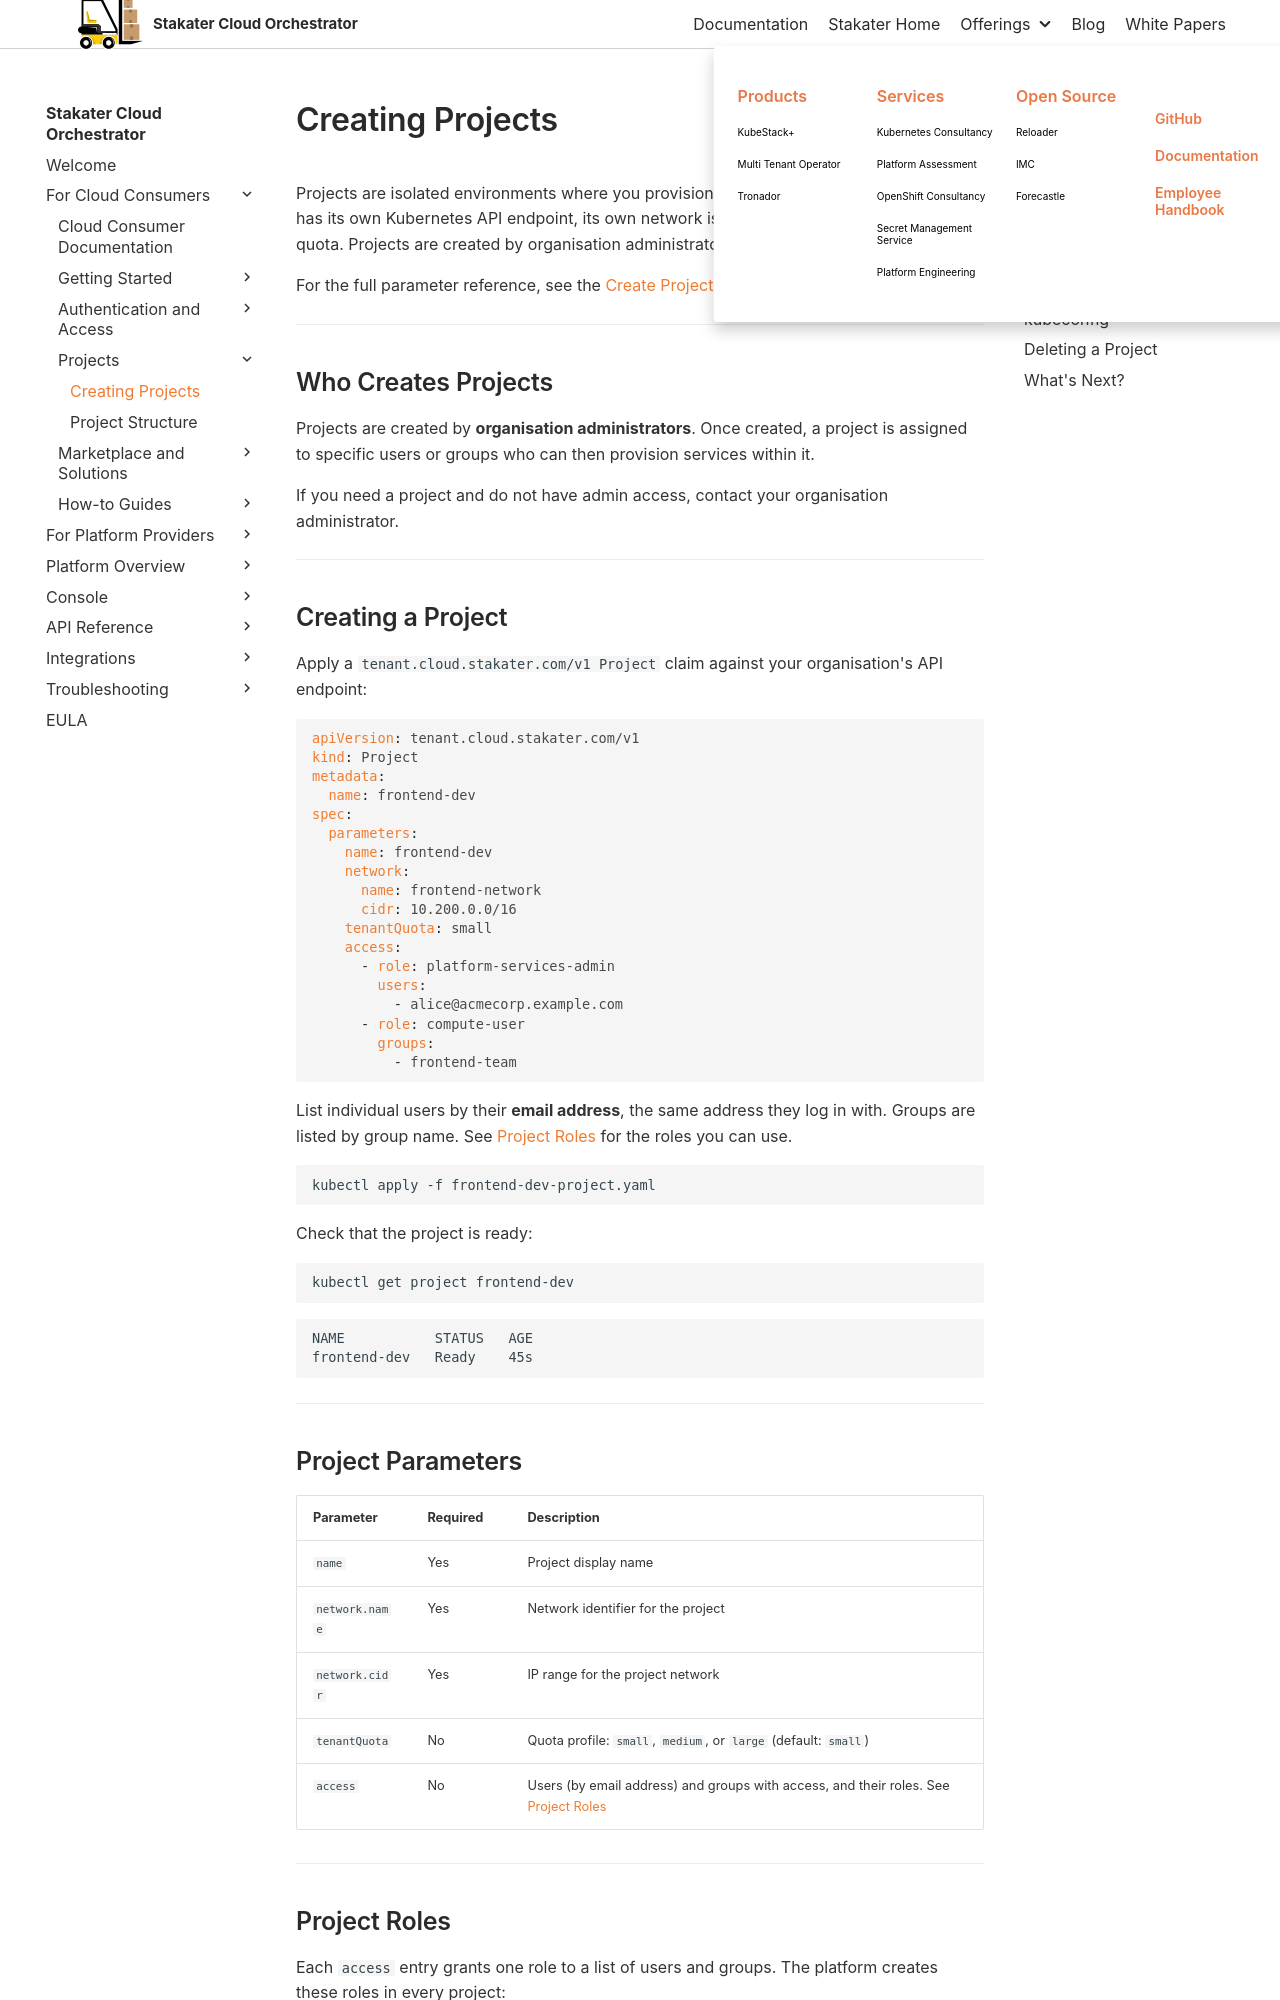

repository: stakater/sco-docs · page: 0.1/cloud-user-guide/projects/creating-projects.html · generator: mkdocs

# Creating Projects

Projects are isolated environments where you provision and manage services. Each project has its own Kubernetes API endpoint, its own network isolation, and its own resource quota. Projects are created by organisation administrators.

For the full parameter reference, see the [Create Project](../../how-to-guides/user/create-project.md) how-to guide.

---

## Who Creates Projects

Projects are created by **organisation administrators**. Once created, a project is assigned to specific users or groups who can then provision services within it.

If you need a project and do not have admin access, contact your organisation administrator.

---

## Creating a Project

Apply a `tenant.cloud.stakater.com/v1 Project` claim against your organisation's API endpoint:

```yaml
apiVersion: tenant.cloud.stakater.com/v1
kind: Project
metadata:
  name: frontend-dev
spec:
  parameters:
    name: frontend-dev
    network:
      name: frontend-network
      cidr: 10.200.0.0/16
    tenantQuota: small
    access:
      - role: platform-services-admin
        users:
          - alice@acmecorp.example.com
      - role: compute-user
        groups:
          - frontend-team
```

List individual users by their **email address**, the same address they log in with. Groups are listed by group name. See [Project Roles](#project-roles) for the roles you can use.

```bash
kubectl apply -f frontend-dev-project.yaml
```

Check that the project is ready:

```bash
kubectl get project frontend-dev
```

```text
NAME           STATUS   AGE
frontend-dev   Ready    45s
```

---

## Project Parameters

| Parameter | Required | Description |
|-----------|----------|-------------|
| `name` | Yes | Project display name |
| `network.name` | Yes | Network identifier for the project |
| `network.cidr` | Yes | IP range for the project network |
| `tenantQuota` | No | Quota profile: `small`, `medium`, or `large` (default: `small`) |
| `access` | No | Users (by email address) and groups with access, and their roles. See [Project Roles](#project-roles) |

---
